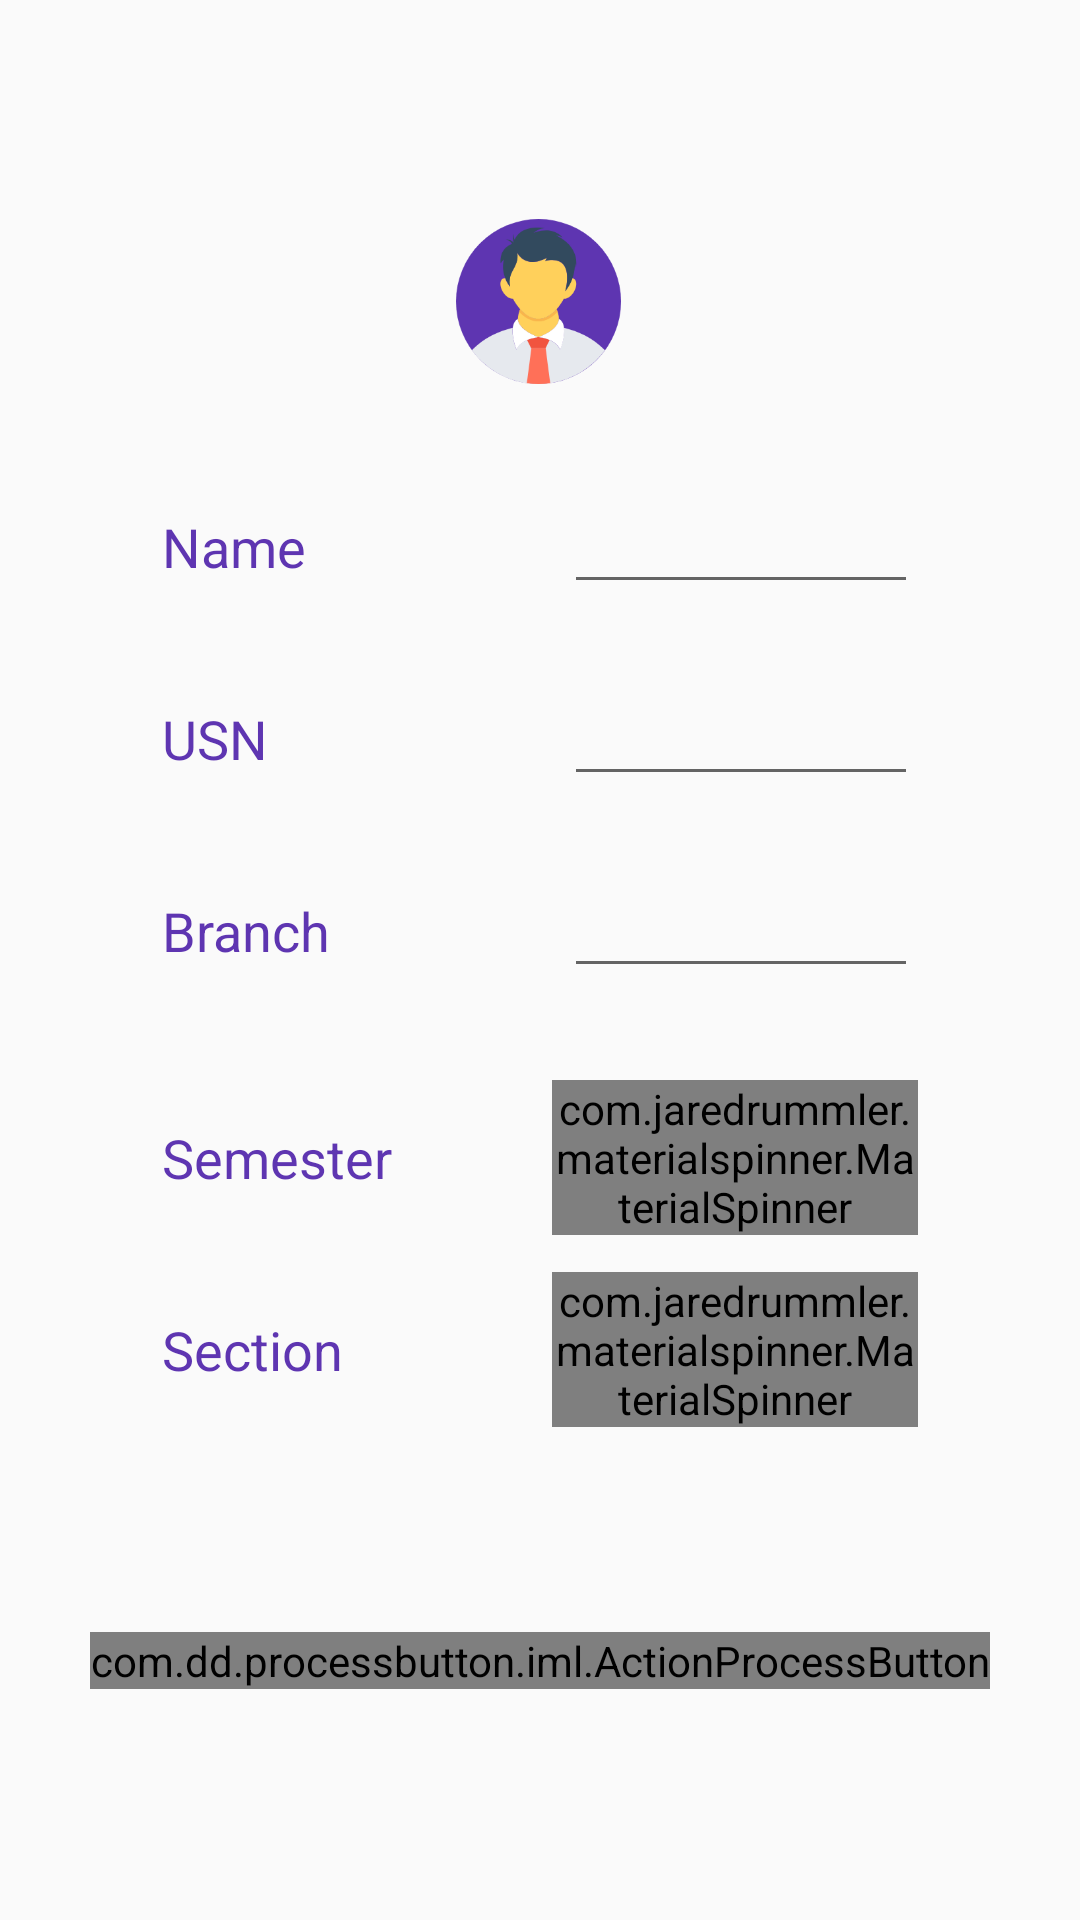

Here is an Android app screen rendered from its layout file. Give the layout XML and the strings, colors and styles it references.
<!-- AndroidManifest.xml: application theme AppTheme -->
<!-- res/layout/activity_edit__user__profile_.xml -->
<?xml version="1.0" encoding="utf-8"?>
<android.support.constraint.ConstraintLayout xmlns:android="http://schemas.android.com/apk/res/android"
    xmlns:app="http://schemas.android.com/apk/res-auto"
    xmlns:tools="http://schemas.android.com/tools"
    android:layout_width="match_parent"
    android:layout_height="match_parent"
    tools:context=".Edit_User_Profile_Activity">

    <android.support.constraint.Guideline
        android:id="@+id/guideline4"
        android:layout_width="wrap_content"
        android:layout_height="wrap_content"
        android:orientation="vertical"
        app:layout_constraintGuide_percent="0.5" />

    <android.support.constraint.Guideline
        android:id="@+id/guideline6"
        android:layout_width="wrap_content"
        android:layout_height="wrap_content"
        android:orientation="horizontal"
        app:layout_constraintGuide_percent="0.8" />

    <android.support.constraint.Guideline
        android:id="@+id/guideline9"
        android:layout_width="wrap_content"
        android:layout_height="wrap_content"
        android:orientation="horizontal"
        app:layout_constraintGuide_percent="0.1" />

    <ImageView
        android:id="@+id/imageView2"
        android:layout_width="0dp"
        android:layout_height="0dp"
        android:layout_marginStart="8dp"
        android:layout_marginTop="73dp"
        android:layout_marginEnd="8dp"
        app:layout_constraintBottom_toTopOf="@+id/guideline10"
        app:layout_constraintDimensionRatio="1:1"
        app:layout_constraintEnd_toEndOf="parent"
        app:layout_constraintHorizontal_bias="0.498"
        app:layout_constraintStart_toStartOf="parent"
        app:layout_constraintTop_toTopOf="parent"
        app:layout_constraintVertical_bias="0.512"
        app:srcCompat="@drawable/user_profile_icon" />

    <android.support.constraint.Guideline
        android:id="@+id/guideline10"
        android:layout_width="wrap_content"
        android:layout_height="wrap_content"
        android:orientation="horizontal"
        app:layout_constraintGuide_percent="0.2" />

    <TextView
        android:id="@+id/textView8"
        android:layout_width="0dp"
        android:layout_height="wrap_content"
        android:layout_marginEnd="8dp"
        android:text="Name"
        android:textColor="@color/colorPrimary"
        android:textSize="18sp"
        android:textStyle="normal"
        app:layout_constraintBaseline_toBaselineOf="@+id/name"
        app:layout_constraintEnd_toStartOf="@+id/guideline4"
        app:layout_constraintHorizontal_bias="0.552"
        app:layout_constraintStart_toStartOf="@+id/guideline11" />

    <android.support.constraint.Guideline
        android:id="@+id/guideline11"
        android:layout_width="wrap_content"
        android:layout_height="wrap_content"
        android:orientation="vertical"
        app:layout_constraintGuide_percent="0.15" />

    <android.support.constraint.Guideline
        android:id="@+id/guideline12"
        android:layout_width="wrap_content"
        android:layout_height="wrap_content"
        android:orientation="horizontal"
        app:layout_constraintGuide_percent="0.25" />

    <EditText
        android:id="@+id/name"
        android:layout_width="0dp"
        android:layout_height="wrap_content"
        android:layout_marginStart="8dp"
        app:layout_constraintEnd_toStartOf="@+id/guideline13"
        app:layout_constraintStart_toStartOf="@+id/guideline4"
        app:layout_constraintTop_toTopOf="@+id/guideline12" />

    <android.support.constraint.Guideline
        android:id="@+id/guideline13"
        android:layout_width="wrap_content"
        android:layout_height="wrap_content"
        android:orientation="vertical"
        app:layout_constraintGuide_percent="0.85" />

    <EditText
        android:id="@+id/usn"
        android:layout_width="0dp"
        android:layout_height="wrap_content"
        android:layout_marginStart="8dp"
        android:ems="10"
        android:inputType="textPersonName"
        app:layout_constraintEnd_toStartOf="@+id/guideline13"
        app:layout_constraintHorizontal_bias="0.0"
        app:layout_constraintStart_toStartOf="@+id/guideline4"
        app:layout_constraintTop_toTopOf="@+id/guideline14" />

    <TextView
        android:id="@+id/textView10"
        android:layout_width="0dp"
        android:layout_height="wrap_content"
        android:layout_marginEnd="8dp"
        android:text="USN"
        android:textColor="@color/colorPrimary"
        android:textSize="18sp"
        android:textStyle="normal"
        app:layout_constraintBaseline_toBaselineOf="@+id/usn"
        app:layout_constraintEnd_toStartOf="@+id/guideline4"
        app:layout_constraintStart_toStartOf="@+id/guideline11" />

    <TextView
        android:id="@+id/textView11"
        android:layout_width="0dp"
        android:layout_height="wrap_content"
        android:layout_marginEnd="8dp"
        android:text="Branch"
        android:textColor="@color/colorPrimary"
        android:textSize="18sp"
        android:textStyle="normal"
        app:layout_constraintBaseline_toBaselineOf="@+id/branch"
        app:layout_constraintEnd_toStartOf="@+id/guideline4"
        app:layout_constraintStart_toStartOf="@+id/guideline11" />

    <EditText
        android:id="@+id/branch"
        android:layout_width="0dp"
        android:layout_height="wrap_content"
        android:layout_marginStart="8dp"
        android:ems="10"
        android:inputType="textPersonName"
        app:layout_constraintEnd_toStartOf="@+id/guideline13"
        app:layout_constraintHorizontal_bias="0.0"
        app:layout_constraintStart_toStartOf="@+id/guideline4"
        app:layout_constraintTop_toTopOf="@+id/guideline15" />

    <TextView
        android:id="@+id/textView12"
        android:layout_width="0dp"
        android:layout_height="wrap_content"
        android:layout_marginEnd="8dp"
        android:text="Semester"
        android:textColor="@color/colorPrimary"
        android:textSize="18sp"
        android:textStyle="normal"
        app:layout_constraintBottom_toBottomOf="@+id/semester"
        app:layout_constraintEnd_toStartOf="@+id/guideline4"
        app:layout_constraintHorizontal_bias="0.0"
        app:layout_constraintStart_toStartOf="@+id/guideline11"
        app:layout_constraintTop_toTopOf="@+id/semester" />

    <com.jaredrummler.materialspinner.MaterialSpinner
        android:id="@+id/semester"
        android:layout_width="0dp"
        app:ms_background_color="@color/white"
        app:ms_text_color="@color/colorPrimary"
        android:layout_height="wrap_content"
        android:layout_marginStart="4dp"
        android:layout_marginTop="8dp"
        android:layout_marginBottom="8dp"
        android:textSize="15sp"
        app:layout_constraintEnd_toStartOf="@+id/guideline13"
        app:layout_constraintHorizontal_bias="0.0"
        app:layout_constraintStart_toStartOf="@+id/guideline4"
        app:layout_constraintTop_toTopOf="@+id/guideline17" />

    <com.jaredrummler.materialspinner.MaterialSpinner
        android:id="@+id/section"
        android:layout_width="0dp"
        app:ms_background_color="@color/white"
        app:ms_text_color="@color/colorPrimary"
        android:layout_height="wrap_content"
        android:layout_marginStart="4dp"
        android:layout_marginTop="8dp"
        android:layout_marginBottom="8dp"
        android:textSize="15sp"
        app:layout_constraintEnd_toStartOf="@+id/guideline13"
        app:layout_constraintHorizontal_bias="1.0"
        app:layout_constraintStart_toStartOf="@+id/guideline4"
        app:layout_constraintTop_toTopOf="@+id/guideline18" />

    <TextView
        android:id="@+id/textView13"
        android:layout_width="0dp"
        android:layout_height="wrap_content"
        android:layout_marginEnd="8dp"
        android:text="Section"
        android:textColor="@color/colorPrimary"
        android:textSize="18sp"
        android:textStyle="normal"
        app:layout_constraintBottom_toBottomOf="@+id/section"
        app:layout_constraintEnd_toStartOf="@+id/guideline4"
        app:layout_constraintStart_toStartOf="@+id/guideline11"
        app:layout_constraintTop_toTopOf="@+id/section" />

    <com.dd.processbutton.iml.ActionProcessButton
        android:id="@+id/submit"
        android:layout_width="wrap_content"
        android:layout_height="wrap_content"
        android:layout_marginStart="8dp"
        android:layout_marginTop="32dp"
        android:layout_marginEnd="8dp"
        android:text="Submit"
        android:textColor="@color/colorPrimary"
        app:layout_constraintEnd_toEndOf="parent"
        app:layout_constraintStart_toStartOf="parent"
        app:layout_constraintTop_toTopOf="@+id/guideline6"
        app:pb_colorComplete="@color/white"
        app:pb_colorError="@color/red"
        app:pb_colorNormal="@color/white"
        app:pb_colorPressed="@color/white"
        app:pb_colorProgress="@color/white"
        app:pb_textComplete="Done"
        app:pb_textError="Error"
        app:pb_textProgress="Submitting user details" />

    <android.support.constraint.Guideline
        android:id="@+id/guideline14"
        android:layout_width="wrap_content"
        android:layout_height="wrap_content"
        android:orientation="horizontal"
        app:layout_constraintGuide_percent="0.35" />

    <android.support.constraint.Guideline
        android:id="@+id/guideline15"
        android:layout_width="wrap_content"
        android:layout_height="wrap_content"
        android:orientation="horizontal"
        app:layout_constraintGuide_percent="0.45" />

    <android.support.constraint.Guideline
        android:id="@+id/guideline17"
        android:layout_width="wrap_content"
        android:layout_height="wrap_content"
        android:orientation="horizontal"
        app:layout_constraintGuide_percent="0.55" />

    <android.support.constraint.Guideline
        android:id="@+id/guideline18"
        android:layout_width="wrap_content"
        android:layout_height="wrap_content"
        android:orientation="horizontal"
        app:layout_constraintGuide_percent="0.65" />

</android.support.constraint.ConstraintLayout>
<!-- resources referenced by this layout -->
<resources>
  <color name="colorPrimary">#5e35b1</color>
  <color name="red">#FF0000</color>
  <color name="white">#FFFFFF</color>
  <!-- drawable user_profile_icon: vector/xml drawable (drawable, 2791 chars, omitted) -->
  <style name="AppTheme" parent="Theme.AppCompat.Light.NoActionBar">
          
          <item name="colorPrimary">@color/colorPrimary</item>
          <item name="colorPrimaryDark">@color/colorPrimaryDark</item>
          <item name="colorAccent">@color/colorAccent</item>
      </style>
  <color name="colorPrimaryDark">#4527a0</color>
  <color name="colorAccent">#ffab40</color>
</resources>
